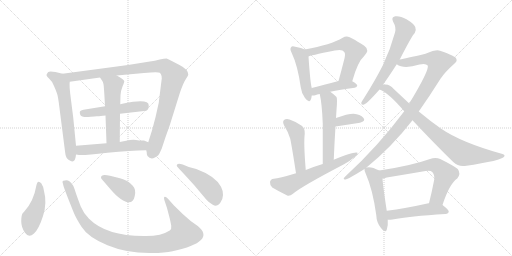
t = 0.00 s
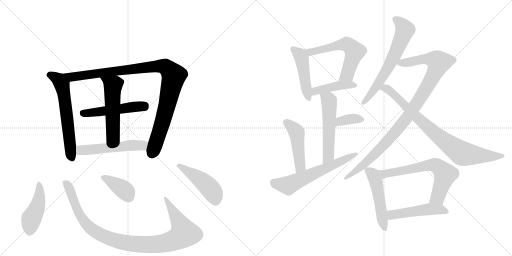
t = 3.25 s
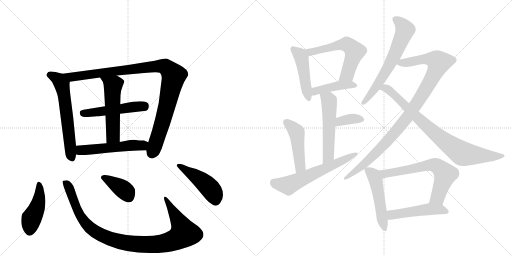
t = 6.51 s
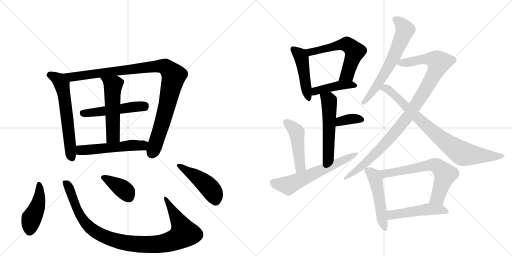
t = 9.76 s
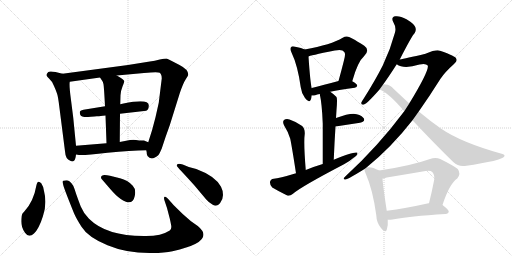
t = 13.02 s
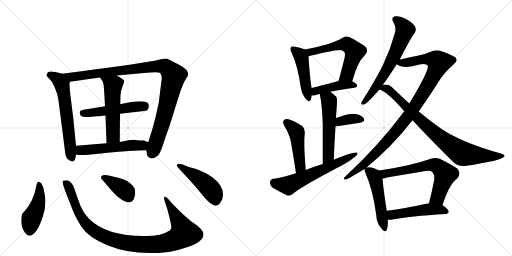
t = 16.27 s

The animated SVG that drew these frames (rendered in a browser with its animation timeline set to each time). Animation: 22 CSS @keyframes rules; one cycle of 16.27 s.

<svg version="1.1" viewBox="0 0 2048 1024" xmlns="http://www.w3.org/2000/svg">
  <g stroke="lightgray" stroke-dasharray="1,1" stroke-width="1" transform="scale(4, 4)">
    <line x1="0" y1="0" x2="256" y2="256"></line>
    <line x1="256" y1="0" x2="0" y2="256"></line>
    <line x1="128" y1="0" x2="128" y2="256"></line>
    <line x1="0" y1="128" x2="256" y2="128"></line>
    <line x1="256" y1="0" x2="512" y2="256"></line>
    <line x1="512" y1="0" x2="256" y2="256"></line>
    <line x1="384" y1="0" x2="384" y2="256"></line>
    <line x1="256" y1="128" x2="512" y2="128"></line>
  </g>
<g transform="scale(1, -1) translate(0, -850)">
   <style type="text/css">
    @keyframes keyframes0 {
      from {
       stroke: black;
       stroke-dashoffset: 620;
       stroke-width: 128;
       }
       67% {
       animation-timing-function: step-end;
       stroke: black;
       stroke-dashoffset: 0;
       stroke-width: 128;
       }
       to {
       stroke: black;
       stroke-width: 1024;
       }
       }
       #make-me-a-hanzi-animation-0 {
         animation: keyframes0 0.754557s both;
         animation-delay: 0.000000s;
         animation-timing-function: linear;
       }
    @keyframes keyframes1 {
      from {
       stroke: black;
       stroke-dashoffset: 1036;
       stroke-width: 128;
       }
       77% {
       animation-timing-function: step-end;
       stroke: black;
       stroke-dashoffset: 0;
       stroke-width: 128;
       }
       to {
       stroke: black;
       stroke-width: 1024;
       }
       }
       #make-me-a-hanzi-animation-1 {
         animation: keyframes1 1.093099s both;
         animation-delay: 0.754557s;
         animation-timing-function: linear;
       }
    @keyframes keyframes2 {
      from {
       stroke: black;
       stroke-dashoffset: 509;
       stroke-width: 128;
       }
       62% {
       animation-timing-function: step-end;
       stroke: black;
       stroke-dashoffset: 0;
       stroke-width: 128;
       }
       to {
       stroke: black;
       stroke-width: 1024;
       }
       }
       #make-me-a-hanzi-animation-2 {
         animation: keyframes2 0.664225s both;
         animation-delay: 1.847656s;
         animation-timing-function: linear;
       }
    @keyframes keyframes3 {
      from {
       stroke: black;
       stroke-dashoffset: 539;
       stroke-width: 128;
       }
       64% {
       animation-timing-function: step-end;
       stroke: black;
       stroke-dashoffset: 0;
       stroke-width: 128;
       }
       to {
       stroke: black;
       stroke-width: 1024;
       }
       }
       #make-me-a-hanzi-animation-3 {
         animation: keyframes3 0.688639s both;
         animation-delay: 2.511882s;
         animation-timing-function: linear;
       }
    @keyframes keyframes4 {
      from {
       stroke: black;
       stroke-dashoffset: 539;
       stroke-width: 128;
       }
       64% {
       animation-timing-function: step-end;
       stroke: black;
       stroke-dashoffset: 0;
       stroke-width: 128;
       }
       to {
       stroke: black;
       stroke-width: 1024;
       }
       }
       #make-me-a-hanzi-animation-4 {
         animation: keyframes4 0.688639s both;
         animation-delay: 3.200521s;
         animation-timing-function: linear;
       }
    @keyframes keyframes5 {
      from {
       stroke: black;
       stroke-dashoffset: 447;
       stroke-width: 128;
       }
       59% {
       animation-timing-function: step-end;
       stroke: black;
       stroke-dashoffset: 0;
       stroke-width: 128;
       }
       to {
       stroke: black;
       stroke-width: 1024;
       }
       }
       #make-me-a-hanzi-animation-5 {
         animation: keyframes5 0.613770s both;
         animation-delay: 3.889160s;
         animation-timing-function: linear;
       }
    @keyframes keyframes6 {
      from {
       stroke: black;
       stroke-dashoffset: 1027;
       stroke-width: 128;
       }
       77% {
       animation-timing-function: step-end;
       stroke: black;
       stroke-dashoffset: 0;
       stroke-width: 128;
       }
       to {
       stroke: black;
       stroke-width: 1024;
       }
       }
       #make-me-a-hanzi-animation-6 {
         animation: keyframes6 1.085775s both;
         animation-delay: 4.502930s;
         animation-timing-function: linear;
       }
    @keyframes keyframes7 {
      from {
       stroke: black;
       stroke-dashoffset: 385;
       stroke-width: 128;
       }
       56% {
       animation-timing-function: step-end;
       stroke: black;
       stroke-dashoffset: 0;
       stroke-width: 128;
       }
       to {
       stroke: black;
       stroke-width: 1024;
       }
       }
       #make-me-a-hanzi-animation-7 {
         animation: keyframes7 0.563314s both;
         animation-delay: 5.588704s;
         animation-timing-function: linear;
       }
    @keyframes keyframes8 {
      from {
       stroke: black;
       stroke-dashoffset: 468;
       stroke-width: 128;
       }
       60% {
       animation-timing-function: step-end;
       stroke: black;
       stroke-dashoffset: 0;
       stroke-width: 128;
       }
       to {
       stroke: black;
       stroke-width: 1024;
       }
       }
       #make-me-a-hanzi-animation-8 {
         animation: keyframes8 0.630859s both;
         animation-delay: 6.152018s;
         animation-timing-function: linear;
       }
    @keyframes keyframes9 {
      from {
       stroke: black;
       stroke-dashoffset: 469;
       stroke-width: 128;
       }
       60% {
       animation-timing-function: step-end;
       stroke: black;
       stroke-dashoffset: 0;
       stroke-width: 128;
       }
       to {
       stroke: black;
       stroke-width: 1024;
       }
       }
       #make-me-a-hanzi-animation-9 {
         animation: keyframes9 0.631673s both;
         animation-delay: 6.782878s;
         animation-timing-function: linear;
       }
    @keyframes keyframes10 {
      from {
       stroke: black;
       stroke-dashoffset: 593;
       stroke-width: 128;
       }
       66% {
       animation-timing-function: step-end;
       stroke: black;
       stroke-dashoffset: 0;
       stroke-width: 128;
       }
       to {
       stroke: black;
       stroke-width: 1024;
       }
       }
       #make-me-a-hanzi-animation-10 {
         animation: keyframes10 0.732585s both;
         animation-delay: 7.414551s;
         animation-timing-function: linear;
       }
    @keyframes keyframes11 {
      from {
       stroke: black;
       stroke-dashoffset: 429;
       stroke-width: 128;
       }
       58% {
       animation-timing-function: step-end;
       stroke: black;
       stroke-dashoffset: 0;
       stroke-width: 128;
       }
       to {
       stroke: black;
       stroke-width: 1024;
       }
       }
       #make-me-a-hanzi-animation-11 {
         animation: keyframes11 0.599121s both;
         animation-delay: 8.147135s;
         animation-timing-function: linear;
       }
    @keyframes keyframes12 {
      from {
       stroke: black;
       stroke-dashoffset: 542;
       stroke-width: 128;
       }
       64% {
       animation-timing-function: step-end;
       stroke: black;
       stroke-dashoffset: 0;
       stroke-width: 128;
       }
       to {
       stroke: black;
       stroke-width: 1024;
       }
       }
       #make-me-a-hanzi-animation-12 {
         animation: keyframes12 0.691081s both;
         animation-delay: 8.746257s;
         animation-timing-function: linear;
       }
    @keyframes keyframes13 {
      from {
       stroke: black;
       stroke-dashoffset: 360;
       stroke-width: 128;
       }
       54% {
       animation-timing-function: step-end;
       stroke: black;
       stroke-dashoffset: 0;
       stroke-width: 128;
       }
       to {
       stroke: black;
       stroke-width: 1024;
       }
       }
       #make-me-a-hanzi-animation-13 {
         animation: keyframes13 0.542969s both;
         animation-delay: 9.437337s;
         animation-timing-function: linear;
       }
    @keyframes keyframes14 {
      from {
       stroke: black;
       stroke-dashoffset: 472;
       stroke-width: 128;
       }
       61% {
       animation-timing-function: step-end;
       stroke: black;
       stroke-dashoffset: 0;
       stroke-width: 128;
       }
       to {
       stroke: black;
       stroke-width: 1024;
       }
       }
       #make-me-a-hanzi-animation-14 {
         animation: keyframes14 0.634115s both;
         animation-delay: 9.980306s;
         animation-timing-function: linear;
       }
    @keyframes keyframes15 {
      from {
       stroke: black;
       stroke-dashoffset: 617;
       stroke-width: 128;
       }
       67% {
       animation-timing-function: step-end;
       stroke: black;
       stroke-dashoffset: 0;
       stroke-width: 128;
       }
       to {
       stroke: black;
       stroke-width: 1024;
       }
       }
       #make-me-a-hanzi-animation-15 {
         animation: keyframes15 0.752116s both;
         animation-delay: 10.614421s;
         animation-timing-function: linear;
       }
    @keyframes keyframes16 {
      from {
       stroke: black;
       stroke-dashoffset: 651;
       stroke-width: 128;
       }
       68% {
       animation-timing-function: step-end;
       stroke: black;
       stroke-dashoffset: 0;
       stroke-width: 128;
       }
       to {
       stroke: black;
       stroke-width: 1024;
       }
       }
       #make-me-a-hanzi-animation-16 {
         animation: keyframes16 0.779785s both;
         animation-delay: 11.366536s;
         animation-timing-function: linear;
       }
    @keyframes keyframes17 {
      from {
       stroke: black;
       stroke-dashoffset: 1023;
       stroke-width: 128;
       }
       77% {
       animation-timing-function: step-end;
       stroke: black;
       stroke-dashoffset: 0;
       stroke-width: 128;
       }
       to {
       stroke: black;
       stroke-width: 1024;
       }
       }
       #make-me-a-hanzi-animation-17 {
         animation: keyframes17 1.082520s both;
         animation-delay: 12.146322s;
         animation-timing-function: linear;
       }
    @keyframes keyframes18 {
      from {
       stroke: black;
       stroke-dashoffset: 841;
       stroke-width: 128;
       }
       73% {
       animation-timing-function: step-end;
       stroke: black;
       stroke-dashoffset: 0;
       stroke-width: 128;
       }
       to {
       stroke: black;
       stroke-width: 1024;
       }
       }
       #make-me-a-hanzi-animation-18 {
         animation: keyframes18 0.934408s both;
         animation-delay: 13.228841s;
         animation-timing-function: linear;
       }
    @keyframes keyframes19 {
      from {
       stroke: black;
       stroke-dashoffset: 508;
       stroke-width: 128;
       }
       62% {
       animation-timing-function: step-end;
       stroke: black;
       stroke-dashoffset: 0;
       stroke-width: 128;
       }
       to {
       stroke: black;
       stroke-width: 1024;
       }
       }
       #make-me-a-hanzi-animation-19 {
         animation: keyframes19 0.663411s both;
         animation-delay: 14.163249s;
         animation-timing-function: linear;
       }
    @keyframes keyframes20 {
      from {
       stroke: black;
       stroke-dashoffset: 662;
       stroke-width: 128;
       }
       68% {
       animation-timing-function: step-end;
       stroke: black;
       stroke-dashoffset: 0;
       stroke-width: 128;
       }
       to {
       stroke: black;
       stroke-width: 1024;
       }
       }
       #make-me-a-hanzi-animation-20 {
         animation: keyframes20 0.788737s both;
         animation-delay: 14.826660s;
         animation-timing-function: linear;
       }
    @keyframes keyframes21 {
      from {
       stroke: black;
       stroke-dashoffset: 497;
       stroke-width: 128;
       }
       62% {
       animation-timing-function: step-end;
       stroke: black;
       stroke-dashoffset: 0;
       stroke-width: 128;
       }
       to {
       stroke: black;
       stroke-width: 1024;
       }
       }
       #make-me-a-hanzi-animation-21 {
         animation: keyframes21 0.654460s both;
         animation-delay: 15.615397s;
         animation-timing-function: linear;
       }
</style>
<path d="M 304 267 L 293 379 L 284 450 Q 276 509 279 523 C 281 547 279 548 250 555 L 222 562 Q 199 567 193 562 Q 185 553 186 549 Q 187 544 197 535 Q 208 526 216 506 Q 225 486 228 476 Q 232 466 237 425 L 260 245 Q 262 213 281 207 Q 290 201 296 207 Q 302 212 304 232 L 304 267 Z" fill="lightgray"></path> 
<path d="M 647 536 L 635 439 L 622 381 Q 610 331 593 281 L 585 249 L 587 240 Q 586 234 590 226 Q 606 205 634 230 Q 639 237 647 256 Q 662 303 679 349 L 719 477 Q 733 518 743 533 Q 753 548 753 552 Q 753 572 718 590 L 687 606 Q 674 614 666 616 Q 657 616 639 612 Q 622 607 593 603 L 512 590 L 250 555 C 220 551 249 519 279 523 L 400 540 L 467 548 L 576 558 Q 631 564 639 559 Q 647 553 647 536 Z" fill="lightgray"></path> 
<path d="M 480 395 L 585 407 Q 595 411 595 428 Q 596 457 494 436 Q 483 434 481 433 L 420 425 L 334 411 Q 319 408 319 400 Q 319 384 337 382 Q 346 381 363 383 Q 380 385 387 385 Q 394 384 422 388 L 480 395 Z" fill="lightgray"></path> 
<path d="M 479 282 L 480 395 L 481 433 L 482 469 Q 482 484 490 504 Q 498 523 497 526 Q 494 534 467 548 C 441 562 383 565 400 540 L 408 528 Q 412 523 414 513 Q 416 502 420 425 L 422 388 L 426 277 C 427 247 479 252 479 282 Z" fill="lightgray"></path> 
<path d="M 593 281 L 576 288 Q 554 288 544 290 Q 535 292 520 290 L 479 282 L 426 277 L 304 267 C 274 265 274 237 304 232 L 316 230 Q 337 228 430 239 Q 523 249 585 249 C 615 249 621 270 593 281 Z" fill="lightgray"></path> 
<path d="M 176 86 Q 174 104 165 117 Q 150 134 145 106 Q 135 46 98 5 L 90 -4 Q 85 -12 85 -36 Q 85 -60 100 -81 Q 115 -103 136 -84 Q 156 -65 172 -14 Q 189 37 176 86 Z" fill="lightgray"></path> 
<path d="M 695 29 L 672 55 Q 664 63 660 63 Q 652 63 660 42 L 668 18 L 679 -24 Q 683 -41 685 -53 Q 687 -66 679 -72 Q 646 -94 584 -94 Q 427 -96 356 -25 Q 334 -3 323 24 Q 313 50 305 73 Q 298 96 293 107 Q 276 133 260 128 Q 256 128 253 127 Q 250 126 250 122 L 254 106 Q 257 94 296 -3 Q 305 -24 326 -57 Q 352 -99 430 -131 Q 509 -164 609 -162 Q 659 -162 690 -155 Q 867 -116 791 -54 L 764 -35 Q 730 -7 695 29 Z" fill="lightgray"></path> 
<path d="M 410 130 L 441 94 Q 464 67 483 54 Q 530 22 539 66 Q 545 93 531 107 Q 511 130 480 137 L 440 147 Q 404 156 404 140 Q 404 136 410 130 Z" fill="lightgray"></path> 
<path d="M 755 182 L 731 192 Q 707 199 707 188 Q 706 186 718 173 Q 731 160 777 109 L 825 52 Q 835 40 851 31 Q 868 21 880 37 Q 892 52 892 70 Q 892 88 884 103 Q 861 146 785 174 L 755 182 Z" fill="lightgray"></path> 
<path d="M 1219 652 Q 1207 658 1181 663 Q 1168 667 1165 662 Q 1158 656 1166 640 Q 1191 588 1203 501 Q 1206 476 1220 458 Q 1236 436 1243 451 Q 1246 458 1247 468 L 1247 498 Q 1241 519 1234 624 C 1232 646 1232 646 1219 652 Z" fill="lightgray"></path> 
<path d="M 1409 525 Q 1431 604 1456 625 Q 1481 650 1457 667 Q 1396 706 1387 704 Q 1378 704 1371 699 Q 1325 671 1219 652 C 1189 647 1206 614 1234 624 Q 1235 627 1339 648 Q 1370 655 1377 642 Q 1384 636 1375 605 Q 1366 569 1354 526 C 1346 497 1401 496 1409 525 Z" fill="lightgray"></path> 
<path d="M 1321 483 Q 1358 492 1419 499 Q 1428 500 1429 508 Q 1429 514 1409 525 C 1391 536 1383 534 1354 526 Q 1293 510 1247 498 C 1218 490 1217 469 1247 468 Q 1253 467 1261 469 Q 1268 472 1279 474 L 1321 483 Z" fill="lightgray"></path> 
<path d="M 1335 211 Q 1338 284 1342 344 L 1344 378 Q 1345 394 1346 410 Q 1350 456 1346 462 Q 1333 475 1321 483 C 1297 501 1273 503 1279 474 Q 1288 434 1291 356 Q 1291 299 1291 194 C 1291 164 1334 181 1335 211 Z" fill="lightgray"></path> 
<path d="M 1342 344 L 1440 359 Q 1464 366 1454 378 Q 1441 393 1414 395 Q 1390 395 1344 378 C 1316 368 1312 339 1342 344 Z" fill="lightgray"></path> 
<path d="M 1223 170 Q 1214 279 1219 315 Q 1220 337 1207 347 Q 1185 363 1158 372 Q 1145 376 1136 370 Q 1129 364 1136 349 Q 1152 324 1161 295 Q 1167 267 1184 157 C 1189 127 1225 140 1223 170 Z" fill="lightgray"></path> 
<path d="M 1184 157 Q 1115 136 1095 135 Q 1082 134 1080 122 Q 1079 109 1089 100 Q 1114 85 1149 68 Q 1159 65 1172 75 Q 1202 102 1376 193 Q 1400 206 1417 221 Q 1430 228 1430 239 Q 1420 246 1335 211 L 1291 194 Q 1257 184 1223 170 L 1184 157 Z" fill="lightgray"></path> 
<path d="M 1599 612 Q 1648 708 1659 718 Q 1666 730 1661 742 Q 1657 754 1626 773 Q 1599 788 1581 785 Q 1563 782 1573 762 Q 1586 740 1580 720 Q 1562 653 1531 588 Q 1500 527 1455 456 Q 1448 446 1445 439 Q 1444 429 1456 432 Q 1469 436 1518 492 L 1531 510 Q 1549 534 1587 593 L 1599 612 Z" fill="lightgray"></path> 
<path d="M 1466 180 Q 1566 261 1650 369 L 1675 404 Q 1718 465 1762 535 Q 1781 563 1816 594 Q 1831 606 1825 615 Q 1824 625 1760 647 Q 1747 654 1702 635 Q 1621 616 1599 612 C 1570 606 1561 604 1587 593 Q 1615 572 1678 592 Q 1703 598 1711 588 Q 1718 570 1637 436 L 1617 405 Q 1512 264 1381 144 Q 1368 131 1382 132 Q 1392 133 1458 174 L 1466 180 Z" fill="lightgray"></path> 
<path d="M 1650 369 Q 1738 275 1813 202 Q 1832 183 1859 186 Q 2009 208 2017 224 Q 2021 231 2010 234 Q 1844 280 1762 337 Q 1722 365 1675 404 L 1637 436 Q 1607 464 1574 495 Q 1561 511 1542 512 Q 1535 512 1531 510 C 1501 508 1491 505 1518 492 Q 1554 479 1617 405 L 1650 369 Z" fill="lightgray"></path> 
<path d="M 1517 168 Q 1483 186 1466 180 C 1457 179 1457 179 1458 174 Q 1457 168 1463 155 Q 1491 92 1505 -10 Q 1506 -41 1524 -62 Q 1542 -84 1547 -69 Q 1553 -54 1551 -29 L 1547 7 Q 1532 104 1530 136 C 1528 162 1528 162 1517 168 Z" fill="lightgray"></path> 
<path d="M 1770 30 Q 1797 114 1829 136 Q 1845 155 1831 174 Q 1815 187 1761 214 Q 1742 223 1720 214 Q 1645 187 1517 168 C 1487 163 1501 130 1530 136 Q 1537 137 1547 140 Q 1626 153 1702 166 Q 1721 170 1729 162 Q 1739 152 1737 132 Q 1727 80 1716 37 C 1709 8 1761 2 1770 30 Z" fill="lightgray"></path> 
<path d="M 1551 -29 Q 1558 -30 1570 -28 Q 1637 -15 1782 -6 Q 1794 -5 1795 4 Q 1795 11 1770 30 L 1716 37 Q 1715 37 1714 37 Q 1620 16 1547 7 C 1517 3 1521 -28 1551 -29 Z" fill="lightgray"></path> 
      <clipPath id="make-me-a-hanzi-clip-0">
      <path d="M 304 267 L 293 379 L 284 450 Q 276 509 279 523 C 281 547 279 548 250 555 L 222 562 Q 199 567 193 562 Q 185 553 186 549 Q 187 544 197 535 Q 208 526 216 506 Q 225 486 228 476 Q 232 466 237 425 L 260 245 Q 262 213 281 207 Q 290 201 296 207 Q 302 212 304 232 L 304 267 Z" fill="lightgray"></path>
      </clipPath>
      <path clip-path="url(#make-me-a-hanzi-clip-0)" d="M 197 551 L 235 531 L 248 510 L 270 370 L 282 238 L 289 217 " fill="none" id="make-me-a-hanzi-animation-0" stroke-dasharray="492 984" stroke-linecap="round"></path>

      <clipPath id="make-me-a-hanzi-clip-1">
      <path d="M 647 536 L 635 439 L 622 381 Q 610 331 593 281 L 585 249 L 587 240 Q 586 234 590 226 Q 606 205 634 230 Q 639 237 647 256 Q 662 303 679 349 L 719 477 Q 733 518 743 533 Q 753 548 753 552 Q 753 572 718 590 L 687 606 Q 674 614 666 616 Q 657 616 639 612 Q 622 607 593 603 L 512 590 L 250 555 C 220 551 249 519 279 523 L 400 540 L 467 548 L 576 558 Q 631 564 639 559 Q 647 553 647 536 Z" fill="lightgray"></path>
      </clipPath>
      <path clip-path="url(#make-me-a-hanzi-clip-1)" d="M 258 553 L 286 542 L 299 543 L 642 586 L 661 583 L 675 571 L 695 547 L 693 537 L 647 352 L 607 237 " fill="none" id="make-me-a-hanzi-animation-1" stroke-dasharray="908 1816" stroke-linecap="round"></path>

      <clipPath id="make-me-a-hanzi-clip-2">
      <path d="M 480 395 L 585 407 Q 595 411 595 428 Q 596 457 494 436 Q 483 434 481 433 L 420 425 L 334 411 Q 319 408 319 400 Q 319 384 337 382 Q 346 381 363 383 Q 380 385 387 385 Q 394 384 422 388 L 480 395 Z" fill="lightgray"></path>
      </clipPath>
      <path clip-path="url(#make-me-a-hanzi-clip-2)" d="M 332 397 L 535 424 L 575 424 L 582 429 " fill="none" id="make-me-a-hanzi-animation-2" stroke-dasharray="381 762" stroke-linecap="round"></path>

      <clipPath id="make-me-a-hanzi-clip-3">
      <path d="M 479 282 L 480 395 L 481 433 L 482 469 Q 482 484 490 504 Q 498 523 497 526 Q 494 534 467 548 C 441 562 383 565 400 540 L 408 528 Q 412 523 414 513 Q 416 502 420 425 L 422 388 L 426 277 C 427 247 479 252 479 282 Z" fill="lightgray"></path>
      </clipPath>
      <path clip-path="url(#make-me-a-hanzi-clip-3)" d="M 407 536 L 452 506 L 452 307 L 432 285 " fill="none" id="make-me-a-hanzi-animation-3" stroke-dasharray="411 822" stroke-linecap="round"></path>

      <clipPath id="make-me-a-hanzi-clip-4">
      <path d="M 593 281 L 576 288 Q 554 288 544 290 Q 535 292 520 290 L 479 282 L 426 277 L 304 267 C 274 265 274 237 304 232 L 316 230 Q 337 228 430 239 Q 523 249 585 249 C 615 249 621 270 593 281 Z" fill="lightgray"></path>
      </clipPath>
      <path clip-path="url(#make-me-a-hanzi-clip-4)" d="M 312 261 L 322 249 L 336 249 L 528 269 L 565 268 L 586 277 " fill="none" id="make-me-a-hanzi-animation-4" stroke-dasharray="411 822" stroke-linecap="round"></path>

      <clipPath id="make-me-a-hanzi-clip-5">
      <path d="M 176 86 Q 174 104 165 117 Q 150 134 145 106 Q 135 46 98 5 L 90 -4 Q 85 -12 85 -36 Q 85 -60 100 -81 Q 115 -103 136 -84 Q 156 -65 172 -14 Q 189 37 176 86 Z" fill="lightgray"></path>
      </clipPath>
      <path clip-path="url(#make-me-a-hanzi-clip-5)" d="M 155 112 L 156 50 L 146 14 L 124 -30 L 118 -72 " fill="none" id="make-me-a-hanzi-animation-5" stroke-dasharray="319 638" stroke-linecap="round"></path>

      <clipPath id="make-me-a-hanzi-clip-6">
      <path d="M 695 29 L 672 55 Q 664 63 660 63 Q 652 63 660 42 L 668 18 L 679 -24 Q 683 -41 685 -53 Q 687 -66 679 -72 Q 646 -94 584 -94 Q 427 -96 356 -25 Q 334 -3 323 24 Q 313 50 305 73 Q 298 96 293 107 Q 276 133 260 128 Q 256 128 253 127 Q 250 126 250 122 L 254 106 Q 257 94 296 -3 Q 305 -24 326 -57 Q 352 -99 430 -131 Q 509 -164 609 -162 Q 659 -162 690 -155 Q 867 -116 791 -54 L 764 -35 Q 730 -7 695 29 Z" fill="lightgray"></path>
      </clipPath>
      <path clip-path="url(#make-me-a-hanzi-clip-6)" d="M 257 121 L 274 103 L 320 -12 L 356 -57 L 414 -95 L 499 -121 L 570 -128 L 657 -123 L 698 -112 L 737 -83 L 664 56 " fill="none" id="make-me-a-hanzi-animation-6" stroke-dasharray="899 1798" stroke-linecap="round"></path>

      <clipPath id="make-me-a-hanzi-clip-7">
      <path d="M 410 130 L 441 94 Q 464 67 483 54 Q 530 22 539 66 Q 545 93 531 107 Q 511 130 480 137 L 440 147 Q 404 156 404 140 Q 404 136 410 130 Z" fill="lightgray"></path>
      </clipPath>
      <path clip-path="url(#make-me-a-hanzi-clip-7)" d="M 415 140 L 486 98 L 505 82 L 515 63 " fill="none" id="make-me-a-hanzi-animation-7" stroke-dasharray="257 514" stroke-linecap="round"></path>

      <clipPath id="make-me-a-hanzi-clip-8">
      <path d="M 755 182 L 731 192 Q 707 199 707 188 Q 706 186 718 173 Q 731 160 777 109 L 825 52 Q 835 40 851 31 Q 868 21 880 37 Q 892 52 892 70 Q 892 88 884 103 Q 861 146 785 174 L 755 182 Z" fill="lightgray"></path>
      </clipPath>
      <path clip-path="url(#make-me-a-hanzi-clip-8)" d="M 713 188 L 784 145 L 831 106 L 853 78 L 863 47 " fill="none" id="make-me-a-hanzi-animation-8" stroke-dasharray="340 680" stroke-linecap="round"></path>

      <clipPath id="make-me-a-hanzi-clip-9">
      <path d="M 1219 652 Q 1207 658 1181 663 Q 1168 667 1165 662 Q 1158 656 1166 640 Q 1191 588 1203 501 Q 1206 476 1220 458 Q 1236 436 1243 451 Q 1246 458 1247 468 L 1247 498 Q 1241 519 1234 624 C 1232 646 1232 646 1219 652 Z" fill="lightgray"></path>
      </clipPath>
      <path clip-path="url(#make-me-a-hanzi-clip-9)" d="M 1172 654 L 1200 630 L 1209 610 L 1232 458 " fill="none" id="make-me-a-hanzi-animation-9" stroke-dasharray="341 682" stroke-linecap="round"></path>

      <clipPath id="make-me-a-hanzi-clip-10">
      <path d="M 1409 525 Q 1431 604 1456 625 Q 1481 650 1457 667 Q 1396 706 1387 704 Q 1378 704 1371 699 Q 1325 671 1219 652 C 1189 647 1206 614 1234 624 Q 1235 627 1339 648 Q 1370 655 1377 642 Q 1384 636 1375 605 Q 1366 569 1354 526 C 1346 497 1401 496 1409 525 Z" fill="lightgray"></path>
      </clipPath>
      <path clip-path="url(#make-me-a-hanzi-clip-10)" d="M 1230 649 L 1241 641 L 1379 673 L 1409 657 L 1419 644 L 1389 552 L 1361 532 " fill="none" id="make-me-a-hanzi-animation-10" stroke-dasharray="465 930" stroke-linecap="round"></path>

      <clipPath id="make-me-a-hanzi-clip-11">
      <path d="M 1321 483 Q 1358 492 1419 499 Q 1428 500 1429 508 Q 1429 514 1409 525 C 1391 536 1383 534 1354 526 Q 1293 510 1247 498 C 1218 490 1217 469 1247 468 Q 1253 467 1261 469 Q 1268 472 1279 474 L 1321 483 Z" fill="lightgray"></path>
      </clipPath>
      <path clip-path="url(#make-me-a-hanzi-clip-11)" d="M 1254 476 L 1271 488 L 1333 504 L 1402 512 L 1420 507 " fill="none" id="make-me-a-hanzi-animation-11" stroke-dasharray="301 602" stroke-linecap="round"></path>

      <clipPath id="make-me-a-hanzi-clip-12">
      <path d="M 1335 211 Q 1338 284 1342 344 L 1344 378 Q 1345 394 1346 410 Q 1350 456 1346 462 Q 1333 475 1321 483 C 1297 501 1273 503 1279 474 Q 1288 434 1291 356 Q 1291 299 1291 194 C 1291 164 1334 181 1335 211 Z" fill="lightgray"></path>
      </clipPath>
      <path clip-path="url(#make-me-a-hanzi-clip-12)" d="M 1287 470 L 1314 450 L 1317 439 L 1314 236 L 1296 203 " fill="none" id="make-me-a-hanzi-animation-12" stroke-dasharray="414 828" stroke-linecap="round"></path>

      <clipPath id="make-me-a-hanzi-clip-13">
      <path d="M 1342 344 L 1440 359 Q 1464 366 1454 378 Q 1441 393 1414 395 Q 1390 395 1344 378 C 1316 368 1312 339 1342 344 Z" fill="lightgray"></path>
      </clipPath>
      <path clip-path="url(#make-me-a-hanzi-clip-13)" d="M 1348 349 L 1356 360 L 1374 368 L 1410 375 L 1444 371 " fill="none" id="make-me-a-hanzi-animation-13" stroke-dasharray="232 464" stroke-linecap="round"></path>

      <clipPath id="make-me-a-hanzi-clip-14">
      <path d="M 1223 170 Q 1214 279 1219 315 Q 1220 337 1207 347 Q 1185 363 1158 372 Q 1145 376 1136 370 Q 1129 364 1136 349 Q 1152 324 1161 295 Q 1167 267 1184 157 C 1189 127 1225 140 1223 170 Z" fill="lightgray"></path>
      </clipPath>
      <path clip-path="url(#make-me-a-hanzi-clip-14)" d="M 1145 361 L 1187 320 L 1201 185 L 1187 169 " fill="none" id="make-me-a-hanzi-animation-14" stroke-dasharray="344 688" stroke-linecap="round"></path>

      <clipPath id="make-me-a-hanzi-clip-15">
      <path d="M 1184 157 Q 1115 136 1095 135 Q 1082 134 1080 122 Q 1079 109 1089 100 Q 1114 85 1149 68 Q 1159 65 1172 75 Q 1202 102 1376 193 Q 1400 206 1417 221 Q 1430 228 1430 239 Q 1420 246 1335 211 L 1291 194 Q 1257 184 1223 170 L 1184 157 Z" fill="lightgray"></path>
      </clipPath>
      <path clip-path="url(#make-me-a-hanzi-clip-15)" d="M 1095 120 L 1153 108 L 1427 235 " fill="none" id="make-me-a-hanzi-animation-15" stroke-dasharray="489 978" stroke-linecap="round"></path>

      <clipPath id="make-me-a-hanzi-clip-16">
      <path d="M 1599 612 Q 1648 708 1659 718 Q 1666 730 1661 742 Q 1657 754 1626 773 Q 1599 788 1581 785 Q 1563 782 1573 762 Q 1586 740 1580 720 Q 1562 653 1531 588 Q 1500 527 1455 456 Q 1448 446 1445 439 Q 1444 429 1456 432 Q 1469 436 1518 492 L 1531 510 Q 1549 534 1587 593 L 1599 612 Z" fill="lightgray"></path>
      </clipPath>
      <path clip-path="url(#make-me-a-hanzi-clip-16)" d="M 1582 772 L 1606 754 L 1620 731 L 1613 709 L 1554 581 L 1487 476 L 1453 440 " fill="none" id="make-me-a-hanzi-animation-16" stroke-dasharray="523 1046" stroke-linecap="round"></path>

      <clipPath id="make-me-a-hanzi-clip-17">
      <path d="M 1466 180 Q 1566 261 1650 369 L 1675 404 Q 1718 465 1762 535 Q 1781 563 1816 594 Q 1831 606 1825 615 Q 1824 625 1760 647 Q 1747 654 1702 635 Q 1621 616 1599 612 C 1570 606 1561 604 1587 593 Q 1615 572 1678 592 Q 1703 598 1711 588 Q 1718 570 1637 436 L 1617 405 Q 1512 264 1381 144 Q 1368 131 1382 132 Q 1392 133 1458 174 L 1466 180 Z" fill="lightgray"></path>
      </clipPath>
      <path clip-path="url(#make-me-a-hanzi-clip-17)" d="M 1595 595 L 1695 615 L 1723 614 L 1756 601 L 1708 502 L 1607 352 L 1473 207 L 1383 138 " fill="none" id="make-me-a-hanzi-animation-17" stroke-dasharray="895 1790" stroke-linecap="round"></path>

      <clipPath id="make-me-a-hanzi-clip-18">
      <path d="M 1650 369 Q 1738 275 1813 202 Q 1832 183 1859 186 Q 2009 208 2017 224 Q 2021 231 2010 234 Q 1844 280 1762 337 Q 1722 365 1675 404 L 1637 436 Q 1607 464 1574 495 Q 1561 511 1542 512 Q 1535 512 1531 510 C 1501 508 1491 505 1518 492 Q 1554 479 1617 405 L 1650 369 Z" fill="lightgray"></path>
      </clipPath>
      <path clip-path="url(#make-me-a-hanzi-clip-18)" d="M 1524 494 L 1539 498 L 1552 493 L 1733 322 L 1846 238 L 1914 228 L 2011 227 " fill="none" id="make-me-a-hanzi-animation-18" stroke-dasharray="713 1426" stroke-linecap="round"></path>

      <clipPath id="make-me-a-hanzi-clip-19">
      <path d="M 1517 168 Q 1483 186 1466 180 C 1457 179 1457 179 1458 174 Q 1457 168 1463 155 Q 1491 92 1505 -10 Q 1506 -41 1524 -62 Q 1542 -84 1547 -69 Q 1553 -54 1551 -29 L 1547 7 Q 1532 104 1530 136 C 1528 162 1528 162 1517 168 Z" fill="lightgray"></path>
      </clipPath>
      <path clip-path="url(#make-me-a-hanzi-clip-19)" d="M 1467 171 L 1496 147 L 1503 130 L 1536 -63 " fill="none" id="make-me-a-hanzi-animation-19" stroke-dasharray="380 760" stroke-linecap="round"></path>

      <clipPath id="make-me-a-hanzi-clip-20">
      <path d="M 1770 30 Q 1797 114 1829 136 Q 1845 155 1831 174 Q 1815 187 1761 214 Q 1742 223 1720 214 Q 1645 187 1517 168 C 1487 163 1501 130 1530 136 Q 1537 137 1547 140 Q 1626 153 1702 166 Q 1721 170 1729 162 Q 1739 152 1737 132 Q 1727 80 1716 37 C 1709 8 1761 2 1770 30 Z" fill="lightgray"></path>
      </clipPath>
      <path clip-path="url(#make-me-a-hanzi-clip-20)" d="M 1527 166 L 1540 155 L 1552 156 L 1697 186 L 1746 188 L 1781 153 L 1751 61 L 1723 42 " fill="none" id="make-me-a-hanzi-animation-20" stroke-dasharray="534 1068" stroke-linecap="round"></path>

      <clipPath id="make-me-a-hanzi-clip-21">
      <path d="M 1551 -29 Q 1558 -30 1570 -28 Q 1637 -15 1782 -6 Q 1794 -5 1795 4 Q 1795 11 1770 30 L 1716 37 Q 1715 37 1714 37 Q 1620 16 1547 7 C 1517 3 1521 -28 1551 -29 Z" fill="lightgray"></path>
      </clipPath>
      <path clip-path="url(#make-me-a-hanzi-clip-21)" d="M 1555 -22 L 1567 -9 L 1710 13 L 1761 12 L 1787 4 " fill="none" id="make-me-a-hanzi-animation-21" stroke-dasharray="369 738" stroke-linecap="round"></path>

</g>
</svg>
